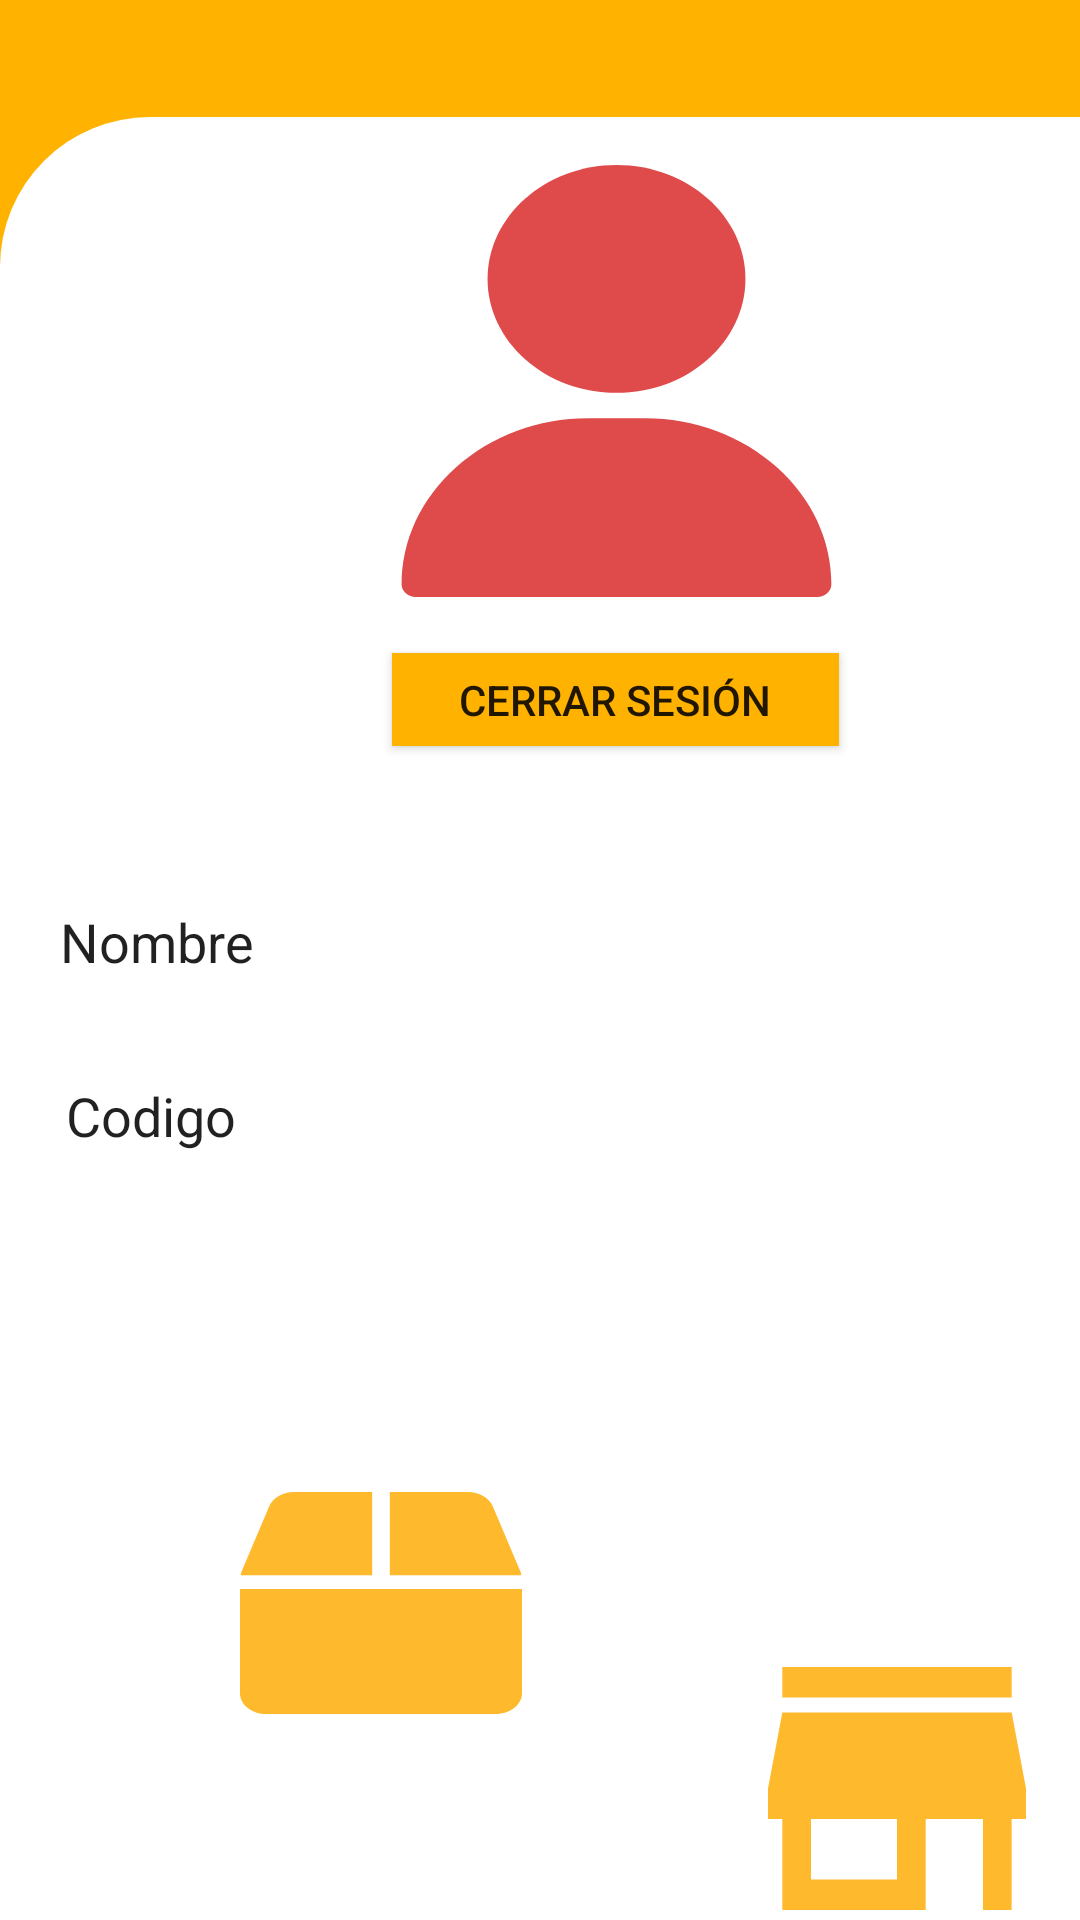

Android layout source for this screen:
<!-- AndroidManifest.xml: application theme AppTheme -->
<!-- res/layout/activity_menu_empleado.xml -->
<?xml version="1.0" encoding="utf-8"?>
<androidx.constraintlayout.widget.ConstraintLayout xmlns:android="http://schemas.android.com/apk/res/android"
    xmlns:app="http://schemas.android.com/apk/res-auto"
    xmlns:tools="http://schemas.android.com/tools"
    android:layout_width="match_parent"
    android:layout_height="match_parent"
    tools:context=".MenuEmpleado">

    <androidx.constraintlayout.widget.ConstraintLayout
        android:layout_width="513dp"
        android:layout_height="916dp"
        android:background="@drawable/panel_amarillo"
        app:layout_constraintBottom_toBottomOf="parent"
        app:layout_constraintEnd_toEndOf="parent"
        app:layout_constraintHorizontal_bias="0.0"
        app:layout_constraintStart_toStartOf="parent"
        app:layout_constraintTop_toTopOf="parent"
        app:layout_constraintVertical_bias="0.0">

        <androidx.constraintlayout.widget.ConstraintLayout
            android:id="@+id/constraintLayout"
            android:layout_width="410dp"
            android:layout_height="701dp"

            android:background="@drawable/panel_blanco_redondeado"
            app:layout_constraintBottom_toBottomOf="parent"
            app:layout_constraintEnd_toEndOf="parent"
            app:layout_constraintHorizontal_bias="0.0"
            app:layout_constraintStart_toStartOf="parent"
            app:layout_constraintTop_toTopOf="parent"
            app:layout_constraintVertical_bias="0.181">

            <ImageView
                android:id="@+id/imageView5"
                android:layout_width="408dp"
                android:layout_height="209dp"
                android:adjustViewBounds="true"
                app:layout_constraintBottom_toBottomOf="parent"
                app:layout_constraintEnd_toEndOf="parent"
                app:layout_constraintHorizontal_bias="0.0"
                app:layout_constraintStart_toStartOf="parent"
                app:layout_constraintTop_toTopOf="parent"
                app:layout_constraintVertical_bias="0.463"
                app:srcCompat="@drawable/panel_amarillo" />

            <EditText
                android:id="@+id/editText"
                android:layout_width="wrap_content"
                android:layout_height="wrap_content"
                android:layout_marginStart="16dp"
                android:layout_marginTop="1dp"
                android:layout_marginEnd="182dp"
                android:layout_marginBottom="9dp"
                android:ems="10"
                android:inputType="textPersonName"
                android:text="Nombre"
                app:layout_constraintBottom_toTopOf="@+id/editText3"
                app:layout_constraintEnd_toEndOf="@+id/imageView5"
                app:layout_constraintHorizontal_bias="0.0"
                app:layout_constraintStart_toStartOf="@+id/imageView5"
                app:layout_constraintTop_toTopOf="@+id/imageView5"
                app:layout_constraintVertical_bias="0.594" />

            <EditText
                android:id="@+id/editText3"
                android:layout_width="wrap_content"
                android:layout_height="wrap_content"
                android:layout_marginStart="18dp"
                android:layout_marginTop="92dp"
                android:layout_marginEnd="180dp"
                android:layout_marginBottom="141dp"
                android:ems="10"
                android:inputType="textPersonName"
                android:text="Apellido"
                app:layout_constraintBottom_toBottomOf="@+id/imageView5"
                app:layout_constraintEnd_toEndOf="@+id/imageView5"
                app:layout_constraintHorizontal_bias="0.0"
                app:layout_constraintStart_toStartOf="@+id/imageView5"
                app:layout_constraintTop_toTopOf="@+id/imageView5"
                app:layout_constraintVertical_bias="0.0" />

            <EditText
                android:id="@+id/editText4"
                android:layout_width="wrap_content"
                android:layout_height="wrap_content"
                android:layout_marginStart="18dp"
                android:layout_marginTop="11dp"
                android:layout_marginEnd="180dp"
                android:layout_marginBottom="24dp"
                android:ems="10"
                android:inputType="textPersonName"
                android:text="Codigo"
                app:layout_constraintBottom_toBottomOf="@+id/imageView5"
                app:layout_constraintEnd_toEndOf="@+id/imageView5"
                app:layout_constraintHorizontal_bias="0.0"
                app:layout_constraintStart_toStartOf="@+id/imageView5"
                app:layout_constraintTop_toBottomOf="@+id/editText3"
                app:layout_constraintVertical_bias="0.262" />

            <TextView
                android:id="@+id/textInvv2"
                android:layout_width="119dp"
                android:layout_height="38dp"
                android:fontFamily="sans-serif"
                android:text="Pedidos"
                android:textColor="@color/colorYellow"
                android:textSize="28sp"
                app:layout_constraintBottom_toBottomOf="parent"
                app:layout_constraintEnd_toEndOf="parent"
                app:layout_constraintHorizontal_bias="0.841"
                app:layout_constraintStart_toStartOf="parent"
                app:layout_constraintTop_toBottomOf="@+id/btnPedE"
                app:layout_constraintVertical_bias="0.147" />

            <TextView
                android:id="@+id/textInvv"
                android:layout_width="143dp"
                android:layout_height="40dp"
                android:layout_marginBottom="56dp"
                android:fontFamily="sans-serif"
                android:text="Inventario"
                android:textColor="@color/colorYellow"
                android:textSize="28sp"
                app:layout_constraintBottom_toBottomOf="parent"
                app:layout_constraintEnd_toEndOf="parent"
                app:layout_constraintHorizontal_bias="0.24"
                app:layout_constraintStart_toStartOf="parent" />

            <Button
                android:id="@+id/btnPedE"
                android:layout_width="86dp"
                android:layout_height="81dp"
                android:layout_marginTop="80dp"
                android:layout_marginEnd="68dp"
                android:background="@drawable/icon_pedido"
                app:layout_constraintEnd_toEndOf="parent"
                app:layout_constraintTop_toBottomOf="@+id/imageView5" />

            <Button
                android:id="@+id/btnCeSe"
                android:layout_width="149dp"
                android:layout_height="31dp"
                android:layout_marginTop="49dp"
                android:layout_marginBottom="18dp"
                android:background="@color/colorYellow"
                android:text="Cerrar Sesión"
                app:layout_constraintBottom_toTopOf="@+id/imageView5"
                app:layout_constraintEnd_toEndOf="parent"
                app:layout_constraintHorizontal_bias="0.501"
                app:layout_constraintStart_toStartOf="parent"
                app:layout_constraintTop_toBottomOf="@+id/btnPerE"
                app:layout_constraintVertical_bias="1.0" />

            <Button
                android:id="@+id/btnPerEm"
                android:layout_width="163dp"
                android:layout_height="144dp"
                android:layout_marginTop="16dp"
                android:background="@drawable/ic_social"
                app:layout_constraintEnd_toEndOf="parent"
                app:layout_constraintHorizontal_bias="0.502"
                app:layout_constraintStart_toStartOf="parent"
                app:layout_constraintTop_toTopOf="parent" />

            <Button
                android:id="@+id/btnInvenE"
                android:layout_width="94dp"
                android:layout_height="74dp"
                android:layout_marginTop="104dp"
                android:background="@drawable/icon_inventario"
                app:layout_constraintBottom_toTopOf="@+id/textInvv"
                app:layout_constraintEnd_toStartOf="@+id/btnPedE"
                app:layout_constraintHorizontal_bias="0.493"
                app:layout_constraintStart_toStartOf="parent"
                app:layout_constraintTop_toBottomOf="@+id/editText4"
                app:layout_constraintVertical_bias="0.029" />

        </androidx.constraintlayout.widget.ConstraintLayout>

    </androidx.constraintlayout.widget.ConstraintLayout>

    <androidx.constraintlayout.widget.Guideline
        android:id="@+id/guideline"
        android:layout_width="wrap_content"
        android:layout_height="wrap_content"
        android:orientation="horizontal"
        app:layout_constraintGuide_percent="0.0013679891" />
</androidx.constraintlayout.widget.ConstraintLayout>
<!-- resources referenced by this layout -->
<resources>
  <color name="colorYellow">#FFB300</color>
  <!-- drawable ic_social (drawable) -->
  <vector xmlns:android="http://schemas.android.com/apk/res/android"
      android:width="512dp"
      android:height="512dp"
      android:viewportWidth="512"
      android:viewportHeight="512">
    <path
        android:pathData="M256,0c-74.439,0 -135,60.561 -135,135s60.561,135 135,135s135,-60.561 135,-135S330.439,0 256,0z"
        android:fillColor="#DF4A4A"/>
    <path
        android:pathData="M423.966,358.195C387.006,320.667 338.009,300 286,300h-60c-52.008,0 -101.006,20.667 -137.966,58.195C51.255,395.539 31,444.833 31,497c0,8.284 6.716,15 15,15h420c8.284,0 15,-6.716 15,-15C481,444.833 460.745,395.539 423.966,358.195z"
        android:fillColor="#DF4A4A"/>
  </vector>
  <!-- drawable icon_inventario (drawable) -->
  <vector xmlns:android="http://schemas.android.com/apk/res/android"
      android:width="72.992dp"
      android:height="55.21dp"
      android:viewportWidth="72.992"
      android:viewportHeight="55.21">
    <path
        android:pathData="M72.636,19.906 L65.422,3.537C64.5,1.423 61.887,0 58.935,0H38.777V20.7h34.03A3.838,3.838 0,0 0,72.636 19.906ZM34.215,0H14.057C11.106,0 8.5,1.423 7.57,3.537L0.356,19.906a3.837,3.837 0,0 0,-0.171 0.8h34.03ZM0,24.154v25.88c0,2.858 3.065,5.176 6.843,5.176H66.149c3.778,0 6.843,-2.318 6.843,-5.176V24.154Z"
        android:fillColor="#ffb92d"/>
  </vector>
  <!-- drawable icon_pedido (drawable) -->
  <vector xmlns:android="http://schemas.android.com/apk/res/android"
      android:width="71.127dp"
      android:height="53.062dp"
      android:viewportWidth="71.127"
      android:viewportHeight="53.062">
    <path
        android:pathData="M67.175,0L3.951,0v6.633L67.175,6.633ZM71.126,33.164L71.126,26.531L67.175,9.949L3.951,9.949L0,26.531v6.633L3.951,33.164v19.9L43.466,53.064v-19.9L59.272,33.164v19.9h7.9v-19.9ZM35.563,46.429L11.854,46.429L11.854,33.164L35.563,33.164Z"
        android:fillColor="#ffb92d"/>
  </vector>
  <!-- drawable panel_amarillo (drawable) -->
  <?xml version="1.0" encoding="utf-8"?>
  <shape xmlns:android="http://schemas.android.com/apk/res/android">
      <solid android:color="@color/colorYellow"></solid>
  </shape>
  <!-- drawable panel_blanco_redondeado (drawable) -->
  <?xml version="1.0" encoding="utf-8"?>
  <shape xmlns:android="http://schemas.android.com/apk/res/android">
      <solid android:color="@color/colorWhite"></solid>
      <corners android:topRightRadius="50dp" android:topLeftRadius="50dp"></corners>
  </shape>
  <style name="AppTheme" parent="Theme.AppCompat.Light.NoActionBar">
          
          <item name="colorPrimary">@color/colorPrimary</item>
          <item name="colorPrimaryDark">@color/colorPrimaryDark</item>
          <item name="colorAccent">@color/colorAccent</item>
          <item name="android:colorControlNormal">@color/colorWhite</item>
          <item name="android:colorControlActivated">@color/colorYellow</item>
  
  
      </style>
  <color name="colorWhite">#FFFFFF</color>
  <color name="colorPrimary">#6200EE</color>
  <color name="colorPrimaryDark">#3700B3</color>
  <color name="colorAccent">#03DAC5</color>
</resources>
